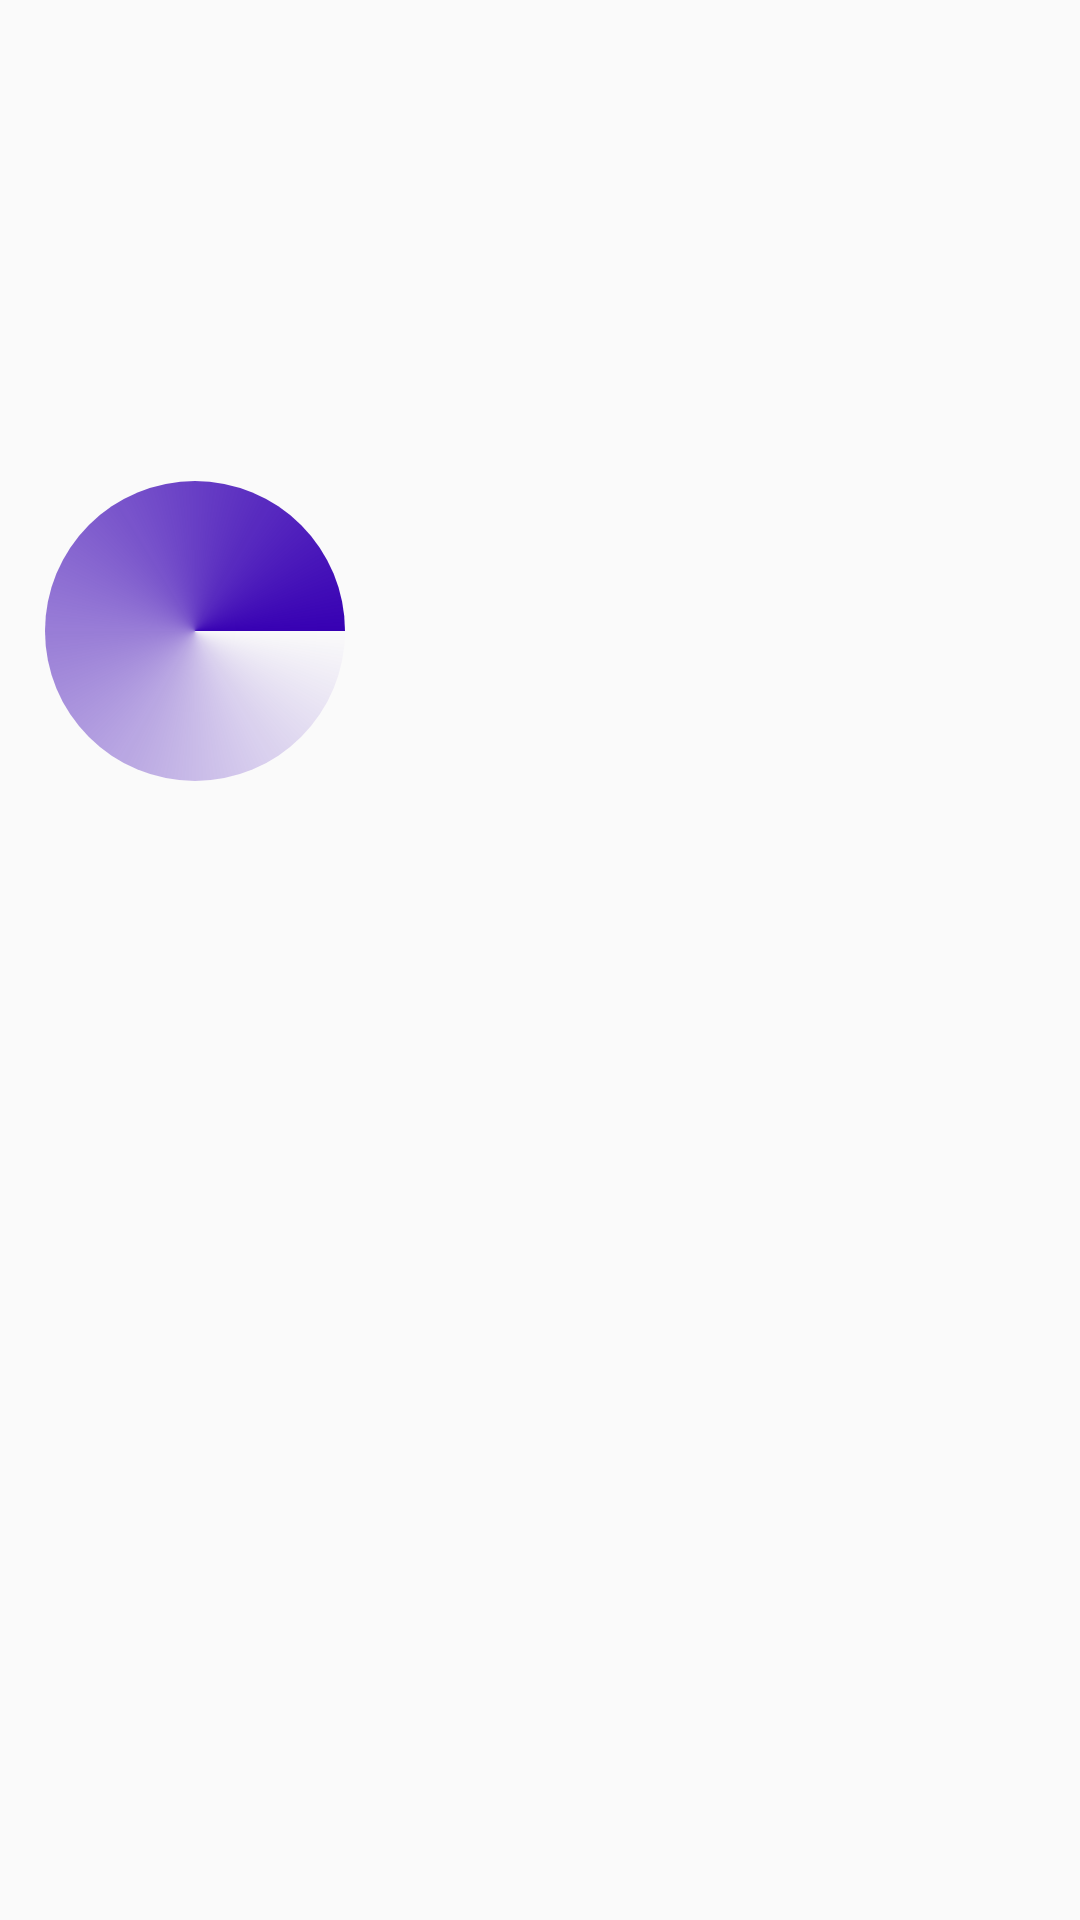

This screen was rendered from an Android layout file. Write that file and the resources it references.
<!-- AndroidManifest.xml: application theme AppCompatDemoTheme -->
<!-- res/layout/progress_dialog.xml -->
<?xml version="1.0" encoding="utf-8"?>
<RelativeLayout xmlns:android="http://schemas.android.com/apk/res/android"
    android:layout_width="wrap_content"
    android:layout_height="wrap_content"
    android:gravity="center_vertical"
    android:padding="15dp">

    <ProgressBar
        android:id="@+id/progBar"
        style="?android:attr/progressBarStyleInverse"
        android:layout_width="100dp"
        android:layout_height="100dp"
        android:gravity="center"
        android:indeterminate="true"
        android:indeterminateDrawable="@drawable/circular_progress_bar"
        android:max="100" />

    <TextView
        android:id="@+id/lblMessage"
        style="@style/title_text_view"
        android:layout_width="wrap_content"
        android:layout_height="wrap_content"
        android:layout_centerVertical="true"
        android:layout_toEndOf="@id/progBar"
        android:padding="5dp" />

</RelativeLayout>
<!-- resources referenced by this layout -->
<resources>
  <!-- drawable circular_progress_bar (drawable) -->
  <?xml version="1.0" encoding="utf-8"?>
  <rotate xmlns:android="http://schemas.android.com/apk/res/android"
      android:fromDegrees="0"
      android:pivotX="50%"
      android:pivotY="50%"
      android:toDegrees="360">
      <shape
          android:shape="oval"
          android:useLevel="false">
          <size
              android:width="48dip"
              android:height="48dip" />
          <gradient
              android:centerY="0.50"
              android:endColor="@color/colorPrimaryDark"
              android:type="sweep"
              android:useLevel="false" />
      </shape>
  </rotate>
  <style name="AppCompatDemoTheme" parent="Theme.AppCompat.Light.NoActionBar">
          <item name="my_custom_attr">#000</item>
      </style>
  <!-- not gathered from this repository: default colours our renderer supplied (Android Studio template values) -->
  <color name="colorPrimaryDark">#FF3700B3</color>
</resources>
